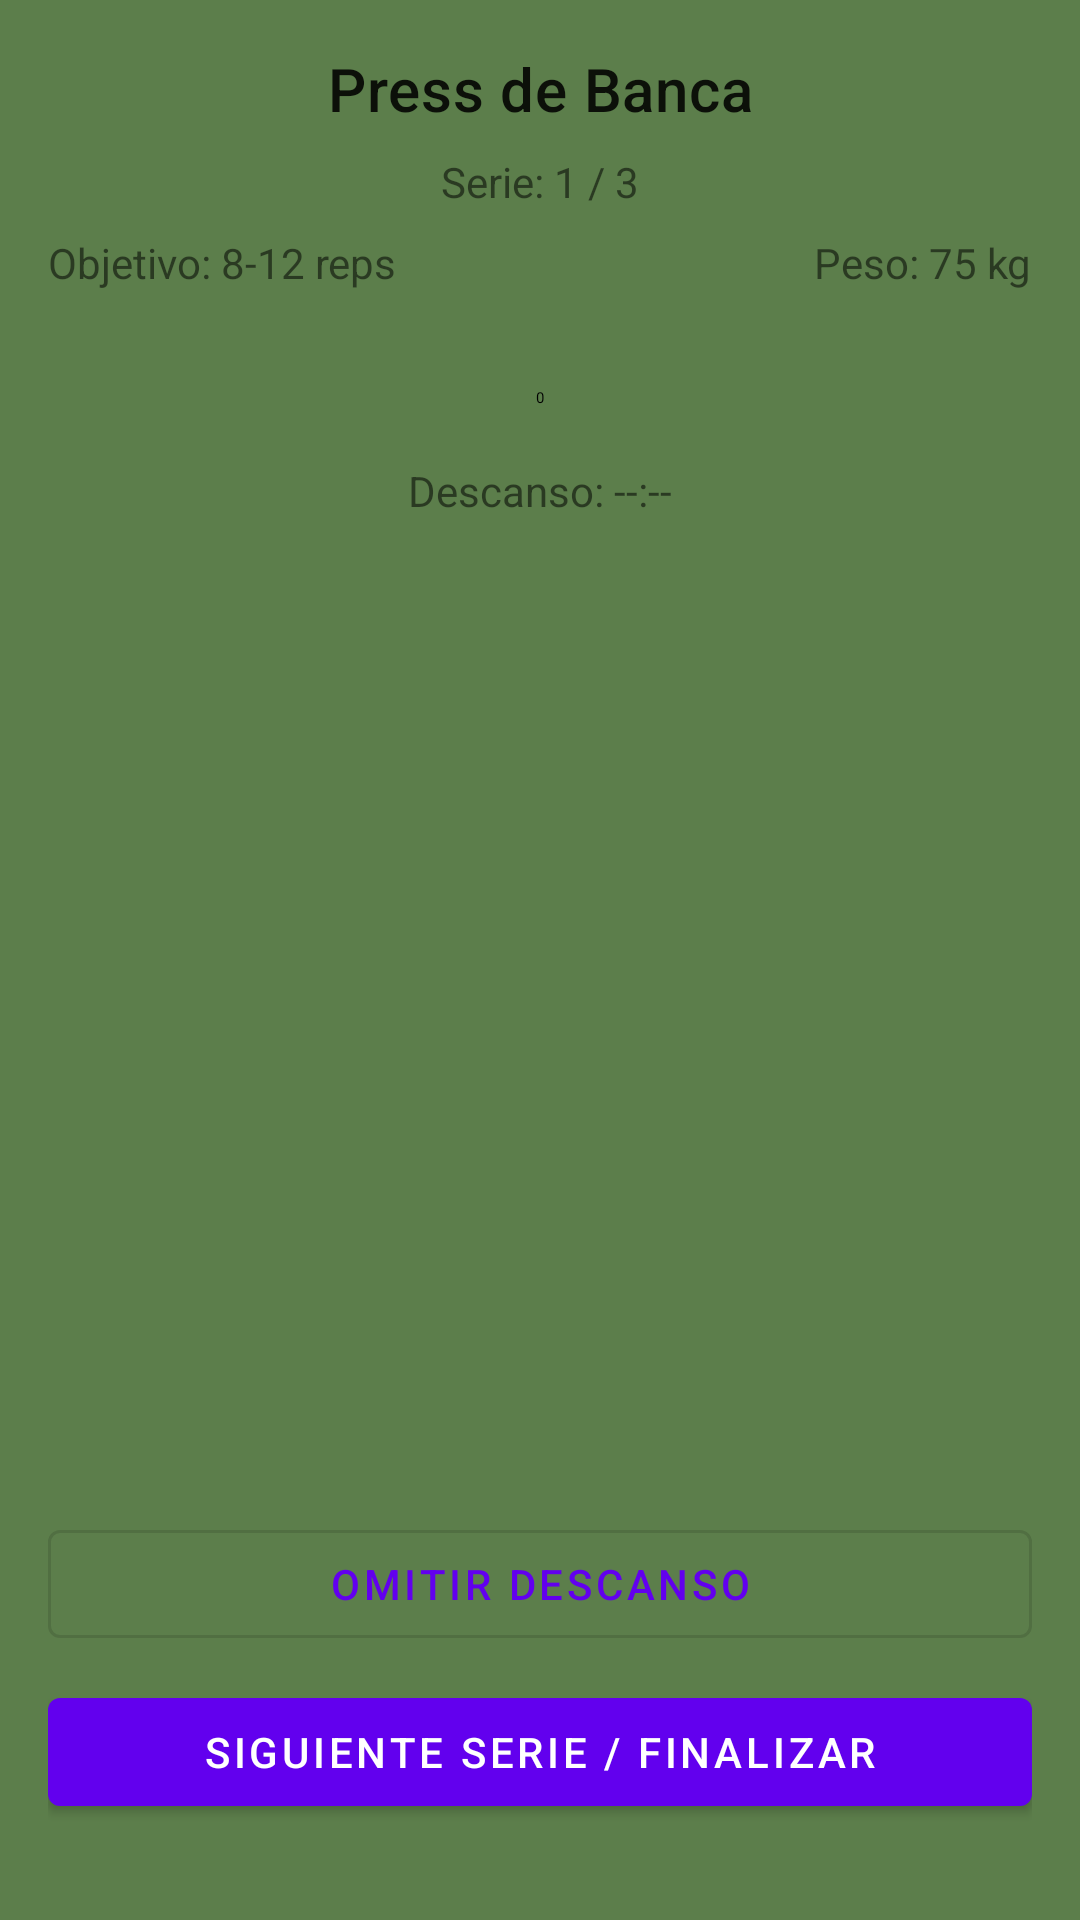

Write the Android layout XML for this screen, with the resource values it uses.
<!-- AndroidManifest.xml: application theme Theme.GauchoGymTrackerLite -->
<!-- res/layout/activity_active_exercise.xml -->
<?xml version="1.0" encoding="utf-8"?>
<androidx.constraintlayout.widget.ConstraintLayout xmlns:android="http://schemas.android.com/apk/res/android"
    xmlns:app="http://schemas.android.com/apk/res-auto"
    android:layout_width="match_parent"
    android:layout_height="match_parent"
    android:background="#5C7E4B"
    android:padding="16dp">

    
    <TextView
        android:id="@+id/exerciseNameTextView"
        android:layout_width="wrap_content"
        android:layout_height="wrap_content"
        android:text="Press de Banca"
        android:textAppearance="?attr/textAppearanceHeadline6"
        app:layout_constraintEnd_toEndOf="parent"
        app:layout_constraintStart_toStartOf="parent"
        app:layout_constraintTop_toTopOf="parent" />

    
    <TextView
        android:id="@+id/setIndicatorTextView"
        android:layout_width="wrap_content"
        android:layout_height="wrap_content"
        android:layout_marginTop="8dp"
        android:text="Serie: 1 / 3"
        app:layout_constraintEnd_toEndOf="parent"
        app:layout_constraintStart_toStartOf="parent"
        app:layout_constraintTop_toBottomOf="@id/exerciseNameTextView" />

    
    <TextView
        android:id="@+id/repTargetTextView"
        android:layout_width="wrap_content"
        android:layout_height="wrap_content"
        android:layout_marginTop="8dp"
        android:text="Objetivo: 8-12 reps"
        app:layout_constraintStart_toStartOf="parent"
        app:layout_constraintTop_toBottomOf="@id/setIndicatorTextView" />

    
    <TextView
        android:id="@+id/weightTextView"
        android:layout_width="wrap_content"
        android:layout_height="wrap_content"
        android:layout_marginTop="8dp"
        android:text="Peso: 75 kg"
        app:layout_constraintEnd_toEndOf="parent"
        app:layout_constraintTop_toBottomOf="@id/setIndicatorTextView" />

    
    <TextView
        android:id="@+id/repCountTextView"
        android:layout_width="3dp"
        android:layout_height="9dp"
        android:layout_marginTop="32dp"
        android:text="0"
        android:textAppearance="?attr/textAppearanceDisplayLarge"
        app:layout_constraintEnd_toEndOf="parent"
        app:layout_constraintStart_toStartOf="parent"
        app:layout_constraintTop_toBottomOf="@id/repTargetTextView" />

    
    <TextView
        android:id="@+id/restTimerTextView"
        android:layout_width="wrap_content"
        android:layout_height="wrap_content"
        android:layout_marginTop="16dp"
        android:text="Descanso: --:--"
        app:layout_constraintEnd_toEndOf="parent"
        app:layout_constraintStart_toStartOf="parent"
        app:layout_constraintTop_toBottomOf="@id/repCountTextView" />

    
    <com.google.android.material.button.MaterialButton
        android:id="@+id/nextSetButton"
        android:layout_width="0dp"
        android:layout_height="wrap_content"
        android:layout_marginBottom="16dp"
        android:text="Siguiente Serie / Finalizar"
        app:layout_constraintBottom_toBottomOf="parent"
        app:layout_constraintEnd_toEndOf="parent"
        app:layout_constraintStart_toStartOf="parent" />

    
    <com.google.android.material.button.MaterialButton
        android:id="@+id/skipRestButton"
        style="@style/Widget.MaterialComponents.Button.OutlinedButton"
        android:layout_width="0dp"
        android:layout_height="wrap_content"
        android:layout_marginBottom="8dp"
        android:text="Omitir Descanso"
        app:layout_constraintBottom_toTopOf="@id/nextSetButton"
        app:layout_constraintEnd_toEndOf="parent"
        app:layout_constraintStart_toStartOf="parent" />

</androidx.constraintlayout.widget.ConstraintLayout>
<!-- resources referenced by this layout -->
<resources>
  <style name="Theme.GauchoGymTrackerLite" parent="Base.Theme.GauchoGymTrackerLite" />
  <style name="Base.Theme.GauchoGymTrackerLite" parent="Theme.MaterialComponents.DayNight.NoActionBar">
          
          <item name="colorPrimary">@color/purple_500</item>
          <item name="colorPrimaryVariant">@color/purple_700</item>
          <item name="colorOnPrimary">@color/white</item>
  
          
          <item name="colorSecondary">@color/teal_200</item>
          <item name="colorSecondaryVariant">@color/teal_700</item>
          <item name="colorOnSecondary">@color/black</item>
  
          
          <item name="android:colorBackground">@color/white</item> 
          <item name="colorSurface">@color/white</item>
          <item name="colorOnBackground">@color/black</item>
          <item name="colorOnSurface">@color/black</item>
          
          <item name="colorOnSurfaceVariant">#49454F</item> 
  
          
           <item name="colorSurfaceContainerLowest">@color/white</item>
           <item name="colorSurfaceContainerLow">#F7F2FA</item>
           <item name="colorSurfaceContainer">#F3EDF7</item>
           <item name="colorSurfaceContainerHigh">#ECE6F0</item>
           <item name="colorSurfaceContainerHighest">#E6E0E9</item>
  
  
      </style>
  <color name="purple_500">#6200EE</color>
  <color name="purple_700">#3700B3</color>
  <color name="white">#FFFFFFFF</color>
  <color name="teal_200">#03DAC5</color>
  <color name="teal_700">#018786</color>
  <color name="black">#FF000000</color>
</resources>
